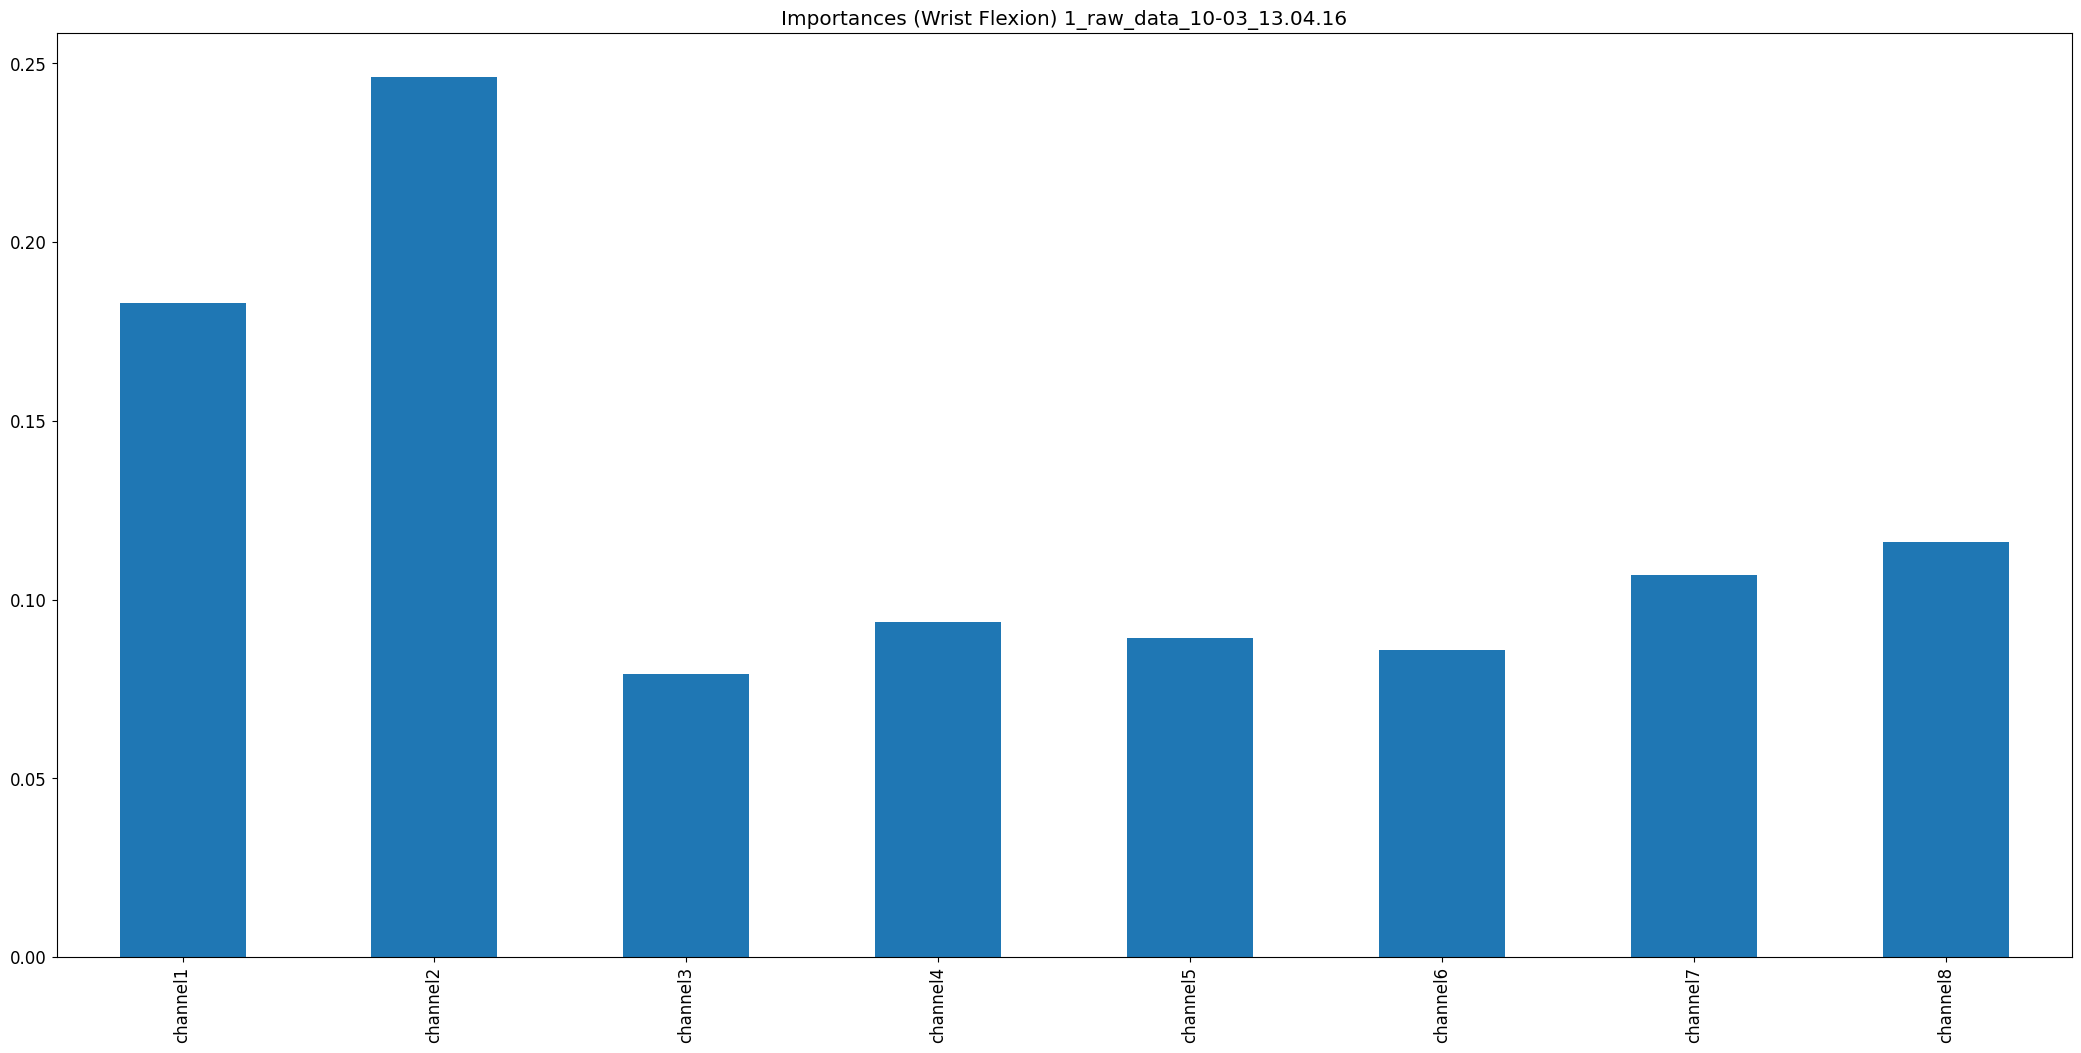

The file beside this chart, header and first rows:
, 0
channel1, 0.1831
channel2, 0.2462
channel3, 0.07931
channel4, 0.09371
channel5, 0.08917
channel6, 0.08578
channel7, 0.1068
channel8, 0.116
